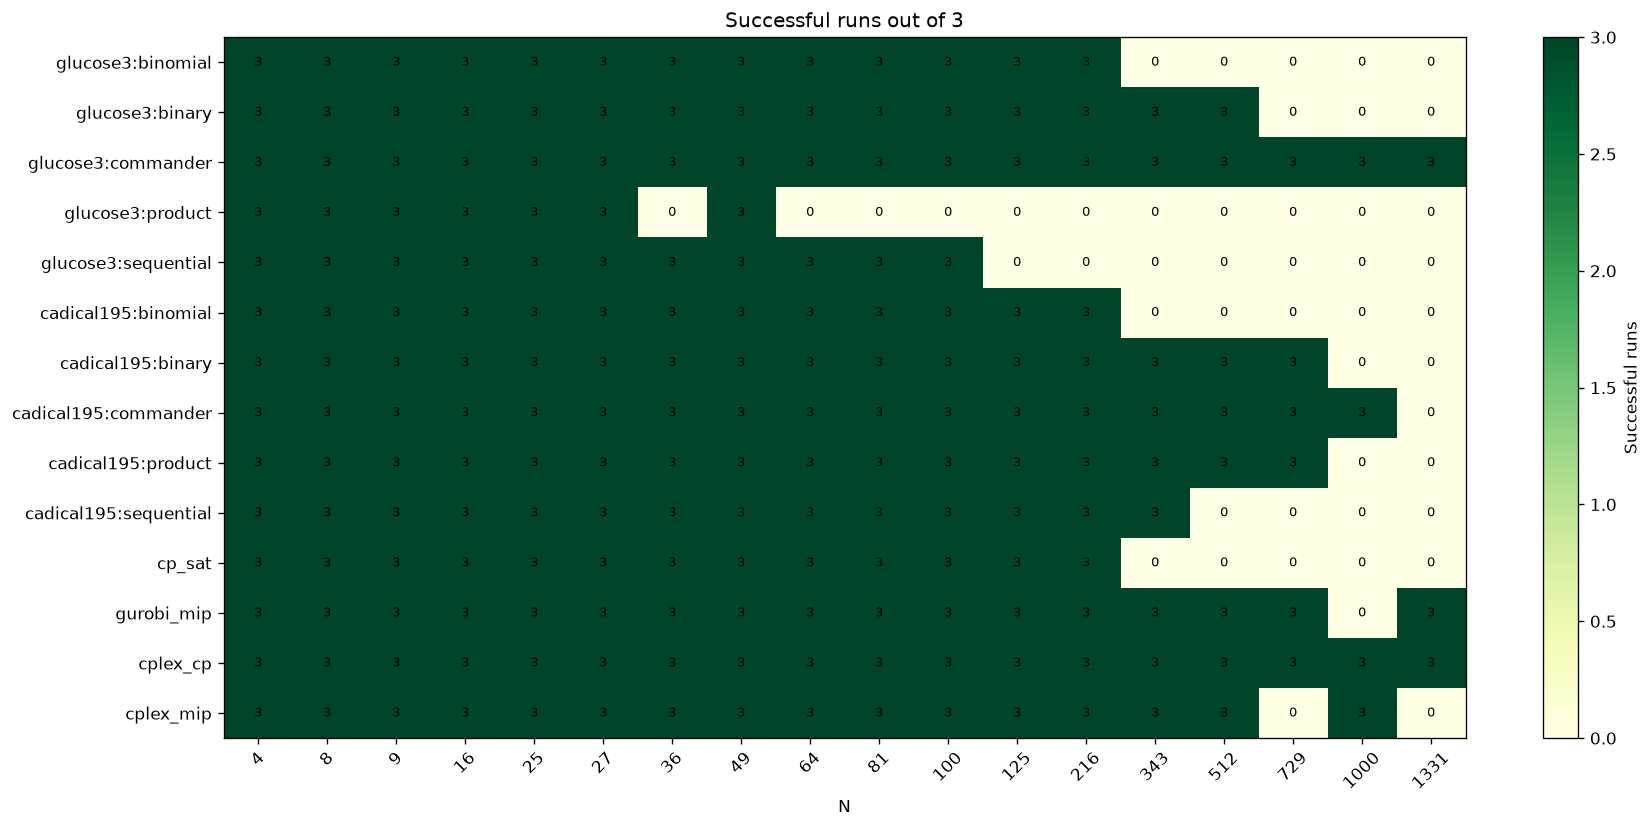

Data behind this chart, as committed beside it:
method, 4, 8, 9, 16, 25, 27, 36, 49, 64, 81, 100, 125, 216, 343, 512, 729, 1000, 1331
glucose3:binomial, 3, 3, 3, 3, 3, 3, 3, 3, 3, 3, 3, 3, 3, 0, 0, 0, 0, 0
glucose3:binary, 3, 3, 3, 3, 3, 3, 3, 3, 3, 3, 3, 3, 3, 3, 3, 0, 0, 0
glucose3:commander, 3, 3, 3, 3, 3, 3, 3, 3, 3, 3, 3, 3, 3, 3, 3, 3, 3, 3
glucose3:product, 3, 3, 3, 3, 3, 3, 0, 3, 0, 0, 0, 0, 0, 0, 0, 0, 0, 0
glucose3:sequential, 3, 3, 3, 3, 3, 3, 3, 3, 3, 3, 3, 0, 0, 0, 0, 0, 0, 0
cadical195:binomial, 3, 3, 3, 3, 3, 3, 3, 3, 3, 3, 3, 3, 3, 0, 0, 0, 0, 0
cadical195:binary, 3, 3, 3, 3, 3, 3, 3, 3, 3, 3, 3, 3, 3, 3, 3, 3, 0, 0
cadical195:commander, 3, 3, 3, 3, 3, 3, 3, 3, 3, 3, 3, 3, 3, 3, 3, 3, 3, 0
cadical195:product, 3, 3, 3, 3, 3, 3, 3, 3, 3, 3, 3, 3, 3, 3, 3, 3, 0, 0
cadical195:sequential, 3, 3, 3, 3, 3, 3, 3, 3, 3, 3, 3, 3, 3, 3, 0, 0, 0, 0
cp_sat, 3, 3, 3, 3, 3, 3, 3, 3, 3, 3, 3, 3, 3, 0, 0, 0, 0, 0
gurobi_mip, 3, 3, 3, 3, 3, 3, 3, 3, 3, 3, 3, 3, 3, 3, 3, 3, 0, 3
cplex_cp, 3, 3, 3, 3, 3, 3, 3, 3, 3, 3, 3, 3, 3, 3, 3, 3, 3, 3
cplex_mip, 3, 3, 3, 3, 3, 3, 3, 3, 3, 3, 3, 3, 3, 3, 3, 0, 3, 0
